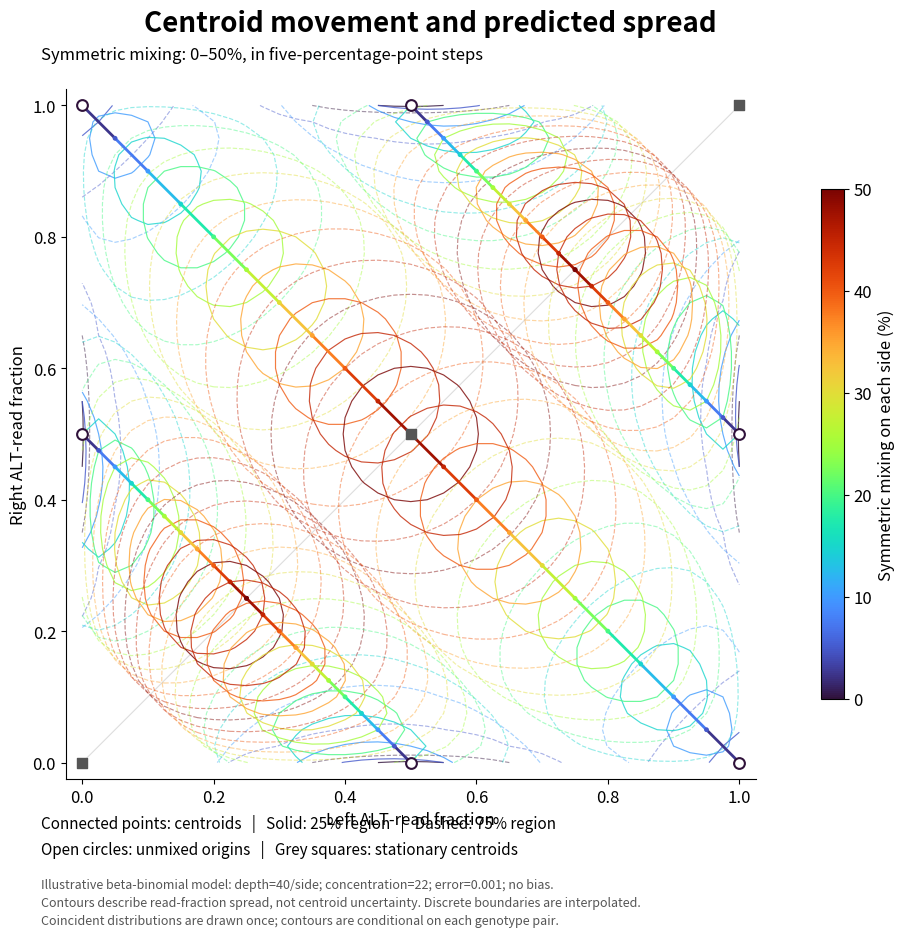

This figure's Python source:
from pathlib import Path
import argparse
import numpy as np
import matplotlib
matplotlib.use("Agg")
import matplotlib.pyplot as plt
from matplotlib.collections import LineCollection
from matplotlib.colors import Normalize
from matplotlib.cm import ScalarMappable
from scipy.stats import betabinom

parser = argparse.ArgumentParser()
parser.add_argument("--depth", type=int, default=40)
parser.add_argument("--concentration", type=float, default=22)
parser.add_argument("--error", type=float, default=0.001)
parser.add_argument(
    "--output",
    default="analysis/figures/centroid_symmetric_contours.pdf",
)
args = parser.parse_args()

if args.depth < 2 or args.concentration <= 0:
    parser.error("Depth must be >=2; concentration must be positive.")
if not 0 < args.error < 0.5:
    parser.error("Error must lie between 0 and 0.5.")

states = [(l, r) for l in (0., .5, 1.) for r in (0., .5, 1.)]
mixing = np.arange(0, 51, 5) / 100
counts = np.arange(args.depth + 1)
af = counts / args.depth
cmap = plt.get_cmap("turbo")
norm = Normalize(0, 50)

def probabilities(q):
    mean = args.error + (1 - 2 * args.error) * q
    pmf = betabinom.pmf(
        counts, args.depth,
        mean * args.concentration,
        (1 - mean) * args.concentration,
    )
    return pmf / pmf.sum()

def mass_threshold(pmf, mass=.5):
    ordered = np.sort(pmf.ravel())[::-1]
    index = np.searchsorted(np.cumsum(ordered), mass)
    return ordered[min(index, len(ordered) - 1)]

plt.rcParams.update({"font.size": 12, "pdf.fonttype": 42})
fig, ax = plt.subplots(figsize=(10, 10))
fig.subplots_adjust(left=.11, right=.85, bottom=.19, top=.88)

# Avoid drawing identical distributions repeatedly for stationary states
# or for genotype pairs that converge at 50% mixing.
seen_distributions = set()

for left, right in states:
    x = (1 - mixing) * left + mixing * right
    y = mixing * left + (1 - mixing) * right

    for c, ql, qr in zip(mixing, x, y):
        key = (round(float(ql), 10), round(float(qr), 10))
        if key in seen_distributions:
            continue
        seen_distributions.add(key)

        pmf = np.outer(probabilities(qr), probabilities(ql))
        assert np.isclose(pmf.sum(), 1)
        # Inner 25% and outer 75% predictive regions.
        color = "#777777" if left == right else cmap(norm(c * 100))

        for mass, linestyle, opacity in [
            (.25, "-", .80),
            (.75, "--", .45),
        ]:
            threshold = mass_threshold(pmf, mass=mass)
            if pmf.min() < threshold < pmf.max():
                ax.contour(
                    af, af, pmf,
                    levels=[threshold],
                    colors=[color],
                    linestyles=[linestyle],
                    linewidths=.85,
                    alpha=opacity,
                    zorder=1,
                )

    if left != right:
        points = np.column_stack([x, y])
        segments = np.stack([points[:-1], points[1:]], axis=1)
        track = LineCollection(
            segments, cmap=cmap, norm=norm,
            linewidths=2, zorder=3,
        )
        track.set_array((mixing[:-1] + mixing[1:]) * 50)
        ax.add_collection(track)

        ax.scatter(
            x, y, c=mixing * 100, cmap=cmap, norm=norm,
            s=12, edgecolors="none", zorder=4,
        )
        ax.scatter(
            [left], [right], s=60, facecolors="white",
            edgecolors=cmap(norm(0)), linewidths=1.5, zorder=5,
        )
    else:
        ax.scatter(
            [left], [right], s=45, marker="s",
            color="#555555", zorder=5,
        )

ax.plot([0, 1], [0, 1], color="#DDDDDD", lw=.8, zorder=0)
ax.set(
    xlim=(-.025, 1.025), ylim=(-.025, 1.025),
    aspect="equal",
    xlabel="Left ALT-read fraction",
    ylabel="Right ALT-read fraction",
)
ax.spines[["top", "right"]].set_visible(False)

cax = fig.add_axes([.89, .27, .023, .51])
bar = fig.colorbar(ScalarMappable(norm=norm, cmap=cmap), cax=cax)
bar.set_label("Symmetric mixing on each side (%)")
bar.set_ticks([0, 10, 20, 30, 40, 50])

fig.suptitle(
    "Centroid movement and predicted spread",
    fontsize=20, weight="bold", y=.96,
)
fig.text(
    .11, .91,
    "Symmetric mixing: 0–50%, in five-percentage-point steps",
    fontsize=12,
)
fig.text(
    .11, .115,
    "Connected points: centroids   |   Solid: 25% region   |   Dashed: 75% region\n"
    "Open circles: unmixed origins   |   Grey squares: stationary centroids",
    fontsize=11, linespacing=1.6,
)
fig.text(
    .11, .045,
    f"Illustrative beta-binomial model: depth={args.depth}/side; "
    f"concentration={args.concentration:g}; error={args.error:g}; no bias.\n"
    "Contours describe read-fraction spread, not centroid uncertainty. "
    "Discrete boundaries are interpolated.\n"
    "Coincident distributions are drawn once; contours are conditional on each genotype pair.",
    fontsize=9, color="#555555", linespacing=1.5,
)

output = Path(args.output)
output.parent.mkdir(parents=True, exist_ok=True)
fig.savefig(output)
plt.close(fig)
print(output.resolve())
